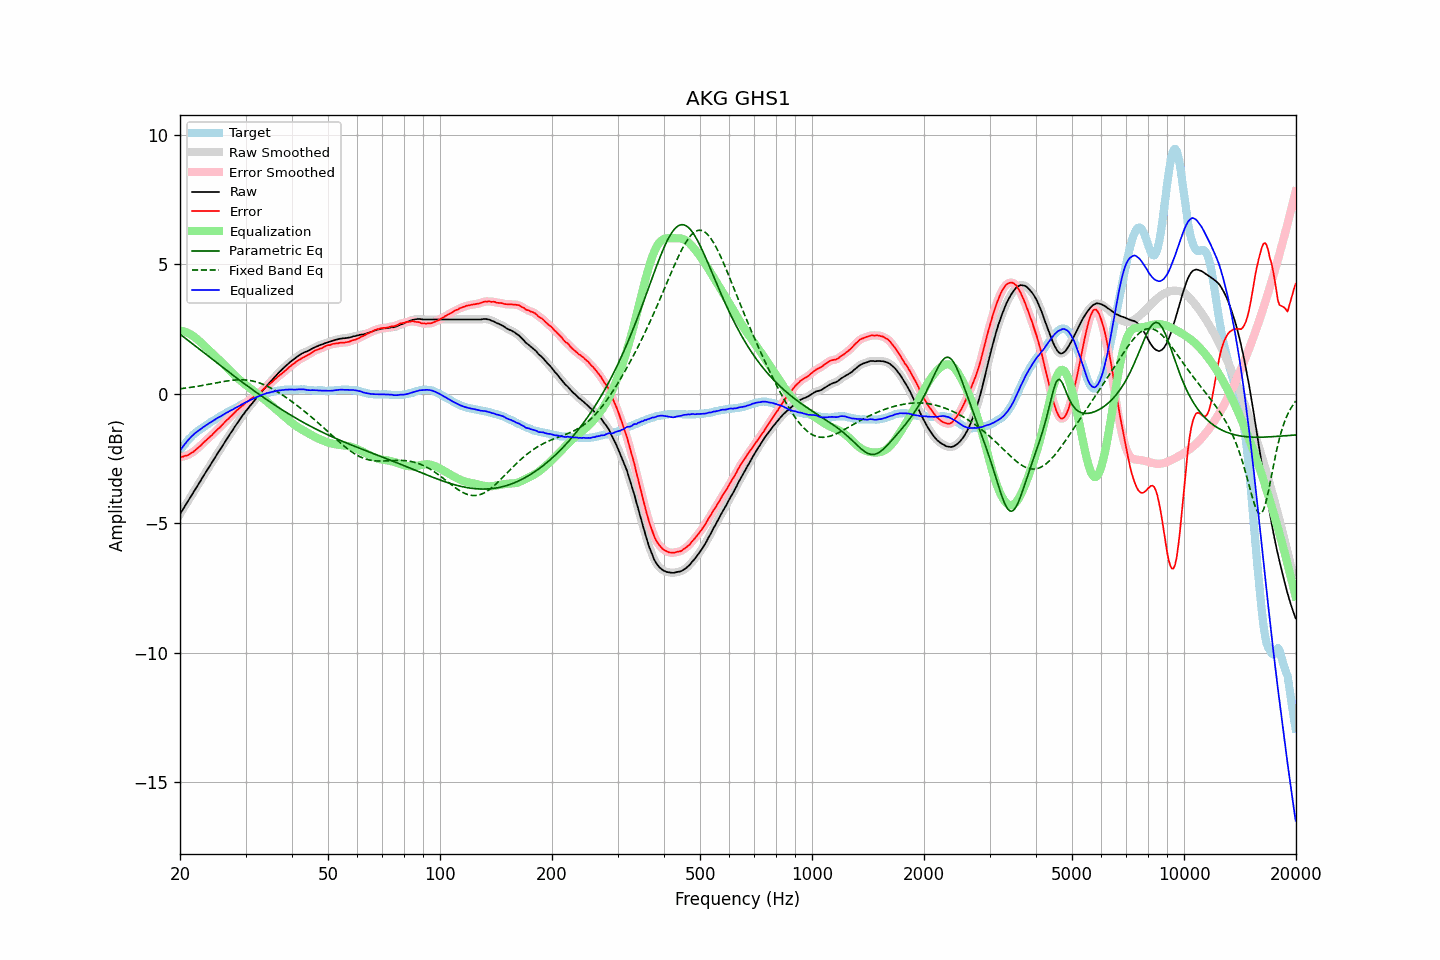

The table this chart was drawn from, first rows:
frequency, raw, error, smoothed, error_smoothed, equalization, parametric_eq, fixed_band_eq, equalized_raw, equalized_smoothed, target
20.00, -4.64, -2.44, -4.64, -2.44, 2.44, 2.31, 0.20, -2.19, -2.19, -2.19
20.20, -4.54, -2.43, -4.54, -2.43, 2.43, 2.26, 0.21, -2.10, -2.10, -2.10
20.40, -4.44, -2.42, -4.44, -2.42, 2.42, 2.21, 0.21, -2.02, -2.02, -2.01
20.61, -4.34, -2.39, -4.34, -2.40, 2.40, 2.16, 0.22, -1.94, -1.94, -1.95
20.81, -4.24, -2.38, -4.24, -2.38, 2.38, 2.12, 0.23, -1.86, -1.86, -1.85
21.02, -4.14, -2.36, -4.14, -2.35, 2.35, 2.07, 0.24, -1.79, -1.79, -1.78
21.23, -4.04, -2.32, -4.04, -2.32, 2.32, 2.02, 0.25, -1.72, -1.72, -1.72
21.44, -3.93, -2.28, -3.94, -2.29, 2.28, 1.97, 0.26, -1.65, -1.65, -1.66
21.66, -3.84, -2.25, -3.84, -2.24, 2.24, 1.92, 0.27, -1.59, -1.59, -1.59
21.87, -3.73, -2.20, -3.74, -2.20, 2.20, 1.88, 0.28, -1.54, -1.54, -1.54
22.09, -3.64, -2.15, -3.64, -2.15, 2.15, 1.83, 0.29, -1.49, -1.49, -1.49
22.31, -3.53, -2.10, -3.54, -2.10, 2.10, 1.78, 0.30, -1.44, -1.44, -1.44
22.54, -3.44, -2.05, -3.44, -2.04, 2.04, 1.73, 0.31, -1.40, -1.40, -1.39
22.76, -3.34, -1.99, -3.33, -1.98, 1.98, 1.68, 0.32, -1.35, -1.35, -1.35
22.99, -3.23, -1.92, -3.23, -1.92, 1.92, 1.63, 0.33, -1.30, -1.31, -1.31
23.22, -3.13, -1.86, -3.13, -1.86, 1.87, 1.59, 0.34, -1.26, -1.26, -1.27
23.45, -3.03, -1.81, -3.03, -1.80, 1.81, 1.54, 0.35, -1.22, -1.22, -1.22
23.69, -2.93, -1.75, -2.93, -1.74, 1.75, 1.49, 0.36, -1.18, -1.18, -1.18
23.92, -2.82, -1.68, -2.83, -1.69, 1.69, 1.44, 0.37, -1.14, -1.14, -1.14
24.16, -2.73, -1.63, -2.73, -1.63, 1.63, 1.39, 0.38, -1.10, -1.10, -1.09
24.40, -2.63, -1.58, -2.63, -1.58, 1.57, 1.34, 0.40, -1.06, -1.06, -1.05
24.65, -2.54, -1.51, -2.54, -1.52, 1.51, 1.30, 0.41, -1.02, -1.02, -1.02
24.89, -2.43, -1.45, -2.44, -1.45, 1.46, 1.25, 0.42, -0.98, -0.98, -0.98
25.14, -2.33, -1.39, -2.34, -1.39, 1.39, 1.20, 0.43, -0.94, -0.94, -0.94
25.39, -2.23, -1.33, -2.24, -1.33, 1.33, 1.15, 0.44, -0.90, -0.91, -0.90
25.65, -2.15, -1.28, -2.14, -1.27, 1.27, 1.10, 0.46, -0.88, -0.87, -0.87
25.91, -2.05, -1.21, -2.05, -1.21, 1.21, 1.06, 0.47, -0.84, -0.84, -0.84
26.16, -1.94, -1.15, -1.95, -1.15, 1.15, 1.01, 0.48, -0.80, -0.80, -0.80
26.43, -1.85, -1.08, -1.85, -1.08, 1.09, 0.96, 0.49, -0.76, -0.76, -0.77
26.69, -1.75, -1.02, -1.75, -1.02, 1.02, 0.91, 0.50, -0.72, -0.72, -0.73
26.96, -1.66, -0.97, -1.65, -0.96, 0.96, 0.86, 0.51, -0.69, -0.69, -0.69
27.23, -1.56, -0.90, -1.56, -0.90, 0.90, 0.82, 0.52, -0.66, -0.66, -0.66
27.50, -1.47, -0.85, -1.47, -0.84, 0.84, 0.77, 0.52, -0.63, -0.63, -0.62
27.77, -1.37, -0.78, -1.37, -0.78, 0.78, 0.72, 0.53, -0.60, -0.59, -0.59
28.05, -1.28, -0.72, -1.28, -0.72, 0.72, 0.68, 0.54, -0.56, -0.56, -0.55
28.33, -1.19, -0.65, -1.19, -0.66, 0.66, 0.63, 0.54, -0.52, -0.52, -0.53
28.62, -1.10, -0.60, -1.10, -0.60, 0.60, 0.58, 0.54, -0.49, -0.49, -0.50
28.90, -1.01, -0.55, -1.01, -0.55, 0.55, 0.54, 0.55, -0.46, -0.46, -0.46
29.19, -0.92, -0.49, -0.92, -0.50, 0.49, 0.49, 0.55, -0.42, -0.42, -0.43
29.48, -0.83, -0.45, -0.83, -0.44, 0.44, 0.44, 0.54, -0.38, -0.39, -0.38
29.78, -0.75, -0.39, -0.74, -0.39, 0.39, 0.40, 0.54, -0.36, -0.35, -0.36
30.08, -0.66, -0.34, -0.66, -0.34, 0.34, 0.35, 0.54, -0.32, -0.32, -0.32
30.38, -0.59, -0.30, -0.58, -0.29, 0.29, 0.31, 0.53, -0.29, -0.29, -0.29
30.68, -0.51, -0.25, -0.51, -0.25, 0.25, 0.26, 0.52, -0.26, -0.26, -0.25
30.99, -0.43, -0.19, -0.43, -0.20, 0.20, 0.21, 0.51, -0.23, -0.23, -0.23
31.30, -0.36, -0.16, -0.35, -0.16, 0.15, 0.17, 0.50, -0.20, -0.20, -0.20
31.61, -0.28, -0.11, -0.28, -0.11, 0.11, 0.12, 0.49, -0.17, -0.17, -0.17
31.93, -0.21, -0.07, -0.20, -0.06, 0.06, 0.08, 0.47, -0.15, -0.14, -0.14
32.24, -0.13, -0.01, -0.13, -0.01, 0.01, 0.04, 0.45, -0.11, -0.11, -0.12
32.57, -0.06, 0.04, -0.05, 0.03, -0.04, -0.01, 0.43, -0.09, -0.09, -0.09
32.89, 0.02, 0.08, 0.02, 0.08, -0.08, -0.05, 0.41, -0.06, -0.06, -0.05
33.22, 0.09, 0.13, 0.10, 0.13, -0.14, -0.10, 0.39, -0.04, -0.04, -0.04
33.55, 0.17, 0.19, 0.17, 0.19, -0.19, -0.14, 0.36, -0.01, -0.01, -0.02
33.89, 0.24, 0.24, 0.25, 0.24, -0.24, -0.18, 0.34, 0.01, 0.01, 0.00
34.23, 0.32, 0.29, 0.32, 0.29, -0.29, -0.22, 0.31, 0.03, 0.03, 0.03
34.57, 0.38, 0.34, 0.39, 0.34, -0.34, -0.27, 0.28, 0.04, 0.04, 0.05
34.92, 0.45, 0.40, 0.45, 0.39, -0.40, -0.31, 0.25, 0.06, 0.06, 0.06
35.27, 0.52, 0.44, 0.52, 0.45, -0.45, -0.35, 0.21, 0.07, 0.07, 0.08
35.62, 0.59, 0.50, 0.59, 0.50, -0.50, -0.39, 0.18, 0.09, 0.09, 0.09
35.97, 0.66, 0.57, 0.66, 0.56, -0.56, -0.43, 0.14, 0.11, 0.10, 0.10
... 635 more rows
